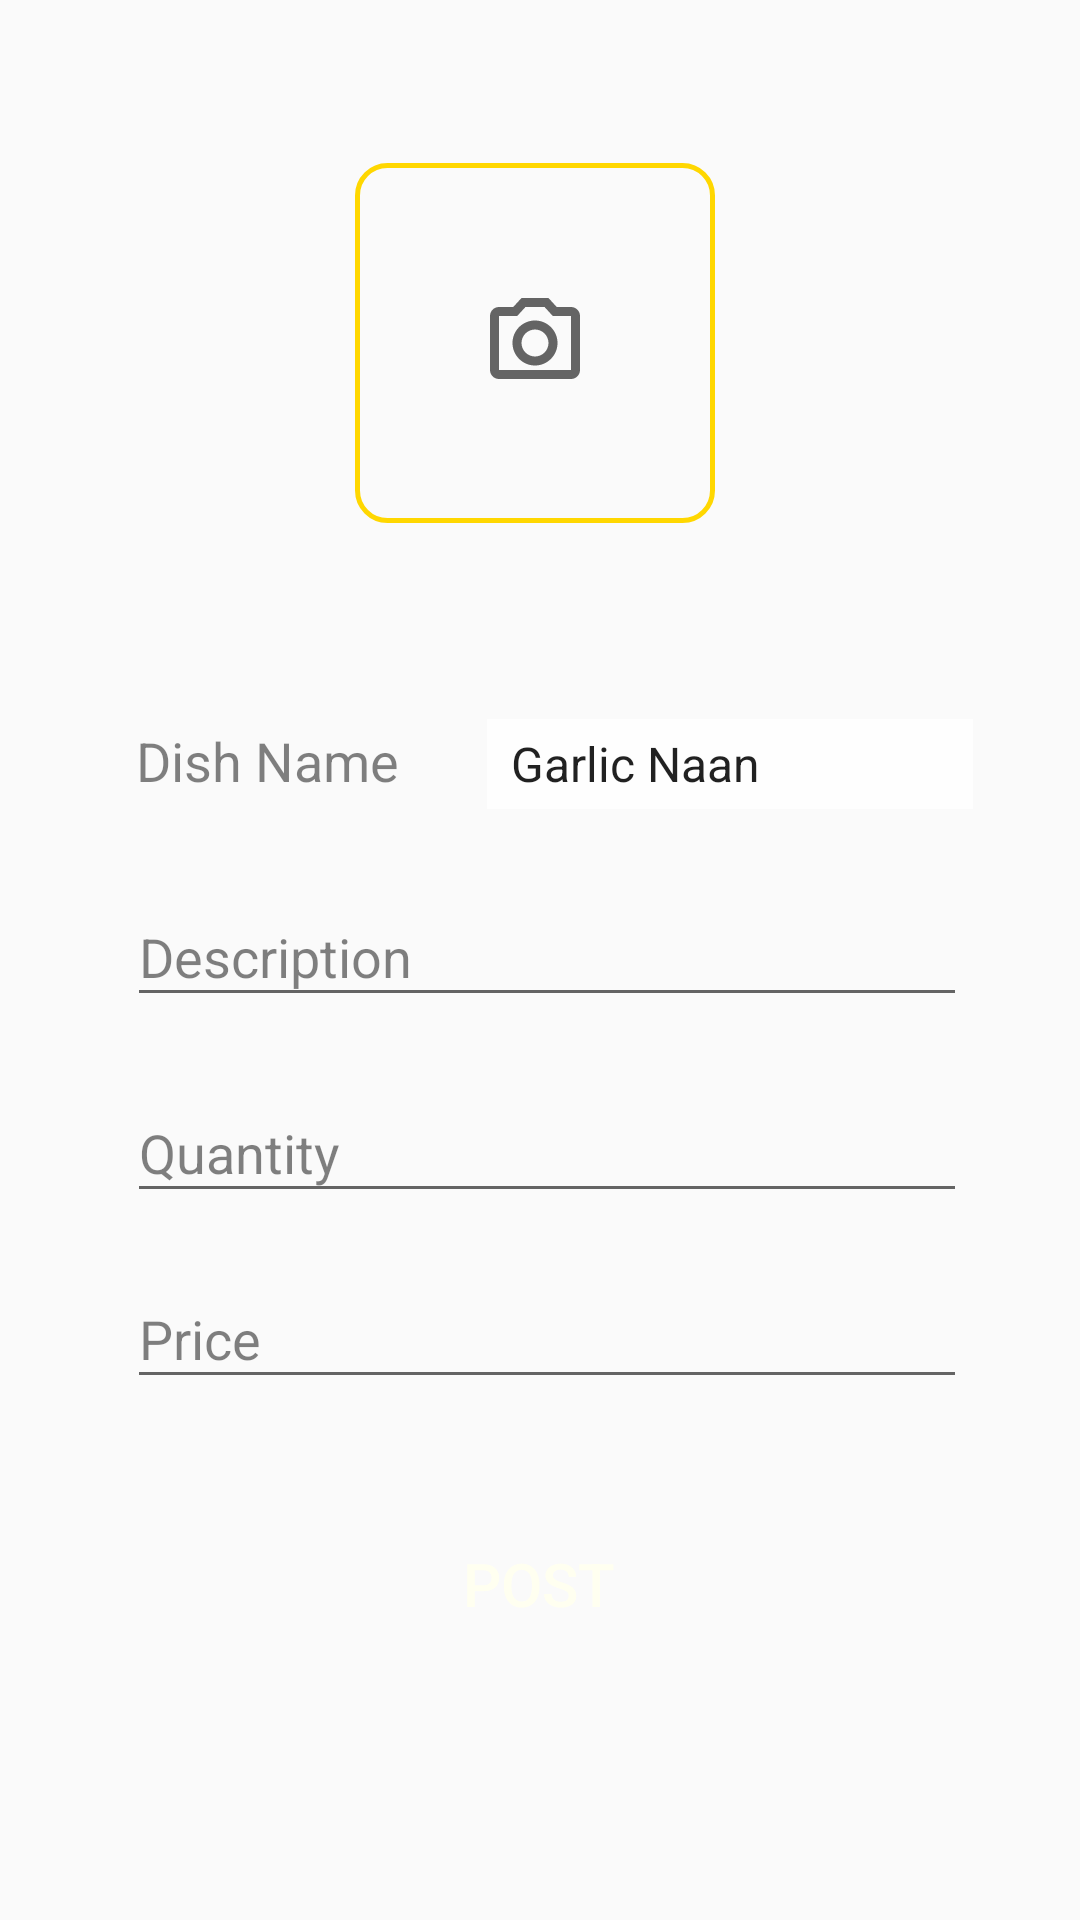

Here is an Android app screen rendered from its layout file. Give the layout XML and the strings, colors and styles it references.
<!-- AndroidManifest.xml: application theme AppTheme -->
<!-- res/layout/activity_chef_post_dish.xml -->
<?xml version="1.0" encoding="utf-8"?>
<androidx.constraintlayout.widget.ConstraintLayout xmlns:android="http://schemas.android.com/apk/res/android"
    xmlns:app="http://schemas.android.com/apk/res-auto"
    xmlns:tools="http://schemas.android.com/tools"
    android:layout_width="match_parent"
    android:layout_height="match_parent"
    tools:context=".ChefFoodPanel.chef_postDish">

    <ImageButton
        android:id="@+id/image_upload"
        android:layout_width="120dp"
        android:layout_height="120dp"

        android:background="@drawable/camerashapebtn"
        app:srcCompat="@drawable/icon_camera"
        app:layout_constraintEnd_toEndOf="parent"
        app:layout_constraintStart_toStartOf="parent"
        app:layout_constraintTop_toTopOf="parent"
        app:layout_constraintBottom_toBottomOf="@id/linear_layout"
        app:layout_constraintVertical_bias="0.363"
        app:layout_constraintHorizontal_bias="0.493"/>
    <LinearLayout
        android:layout_width="wrap_content"
        android:layout_height="wrap_content"
        android:id="@+id/linear_layout"
        android:orientation="horizontal"
        app:layout_constraintBottom_toBottomOf="parent"
        app:layout_constraintStart_toStartOf="parent"
        app:layout_constraintEnd_toEndOf="parent"
        app:layout_constraintTop_toBottomOf="@+id/image_upload"
        app:layout_constraintVertical_bias="0.15"
        app:layout_constraintHorizontal_bias="0.53">

        <TextView
            android:layout_width="105dp"
            android:layout_height="30dp"
            android:id="@+id/textView"
            android:text="Dish Name"
            android:textColor="@color/gray"
            android:layout_marginLeft="5dp"
            android:textSize="18sp" />

        <Spinner
            android:id="@+id/dishes"
            android:layout_width="162dp"
            android:layout_height="30dp"
            android:layout_marginLeft="12dp"
            android:background="#D0FFFFFF"
            android:entries="@array/DishName" />

    </LinearLayout>

    <com.google.android.material.textfield.TextInputLayout
        android:layout_width="280dp"
        android:layout_height="wrap_content"
        android:id="@+id/description"
        android:textColorHint="@color/gray"
        app:layout_constraintBottom_toBottomOf="parent"
        app:layout_constraintEnd_toEndOf="parent"
        app:layout_constraintTop_toBottomOf="@+id/linear_layout"
        app:layout_constraintStart_toStartOf="parent"
        app:layout_constraintVertical_bias="0.053"
        app:layout_constraintHorizontal_bias="0.53">

        <com.google.android.material.textfield.TextInputEditText
            android:layout_width="match_parent"
            android:layout_height="match_parent"
            android:hint="Description"
            android:inputType="text"
            android:textColor="@color/gray"
            android:textSize="18sp"/>

    </com.google.android.material.textfield.TextInputLayout>

    <com.google.android.material.textfield.TextInputLayout
        android:layout_width="280dp"
        android:layout_height="wrap_content"
        android:id="@+id/Quantity"
        android:textColorHint="@color/gray"
        app:layout_constraintBottom_toBottomOf="parent"
        app:layout_constraintEnd_toEndOf="parent"
        app:layout_constraintTop_toBottomOf="@+id/description"
        app:layout_constraintStart_toStartOf="parent"
        app:layout_constraintVertical_bias="0.053"
        app:layout_constraintHorizontal_bias="0.53">

        <com.google.android.material.textfield.TextInputEditText
            android:layout_width="match_parent"
            android:layout_height="wrap_content"
            android:hint="Quantity"
            android:inputType="number"
            android:textColor="@color/gray"
            android:textSize="18sp"/>

    </com.google.android.material.textfield.TextInputLayout>

    <com.google.android.material.textfield.TextInputLayout
        android:layout_width="280dp"
        android:layout_height="wrap_content"
        android:id="@+id/price"
        android:textColorHint="@color/gray"
        app:layout_constraintBottom_toBottomOf="parent"
        app:layout_constraintEnd_toEndOf="parent"
        app:layout_constraintTop_toBottomOf="@+id/Quantity"
        app:layout_constraintStart_toStartOf="parent"
        app:layout_constraintVertical_bias="0.053"
        app:layout_constraintHorizontal_bias="0.53">

        <com.google.android.material.textfield.TextInputEditText
            android:layout_width="match_parent"
            android:layout_height="wrap_content"
            android:hint="Price"
            android:inputType="number"
            android:textColor="@color/gray"
            android:textSize="18sp"/>

    </com.google.android.material.textfield.TextInputLayout>

    <Button
        android:layout_width="240dp"
        android:layout_height="wrap_content"
        android:id="@+id/post"
        android:background="@drawable/btnred"
        app:layout_constraintTop_toBottomOf="@id/price"
        android:text="Post"
        android:textColor="@color/white"
        app:layout_constraintEnd_toEndOf="parent"
        app:layout_constraintStart_toStartOf="parent"
        app:layout_constraintBottom_toBottomOf="parent"
        app:layout_constraintVertical_bias="0.30"
        app:layout_constraintHorizontal_bias="0.498"
        android:textSize="20sp"/>




</androidx.constraintlayout.widget.ConstraintLayout>
<!-- resources referenced by this layout -->
<resources>
  <string-array name="DishName">
          <item>Garlic Naan</item>
          <item>Plain Naan</item>
          <item>Paratha</item>
          <item>Aloo Paratha</item>
          <item>Rumali roti</item>
          <item>Tandoori Chicken</item>
          <item>Grilled Chicken</item>
          <item>BBQ Chicken</item>
          <item>Beef Rezala</item>
          <item>Hydrabadi Chicken Biriyani</item>
          <item>Hydrabadi Mutton Biriyani</item>
          <item>Kacchi Biriyani</item>
          <item>Chicken Polao</item>
          <item>Tomato Salsa</item>
          <item>Cashew nut Salad</item>
          <item>Cheese pizza</item>
          <item>Pepperoni Pizza</item>
          <item>Cheesy Chicken Burger</item>
          <item>Cheesy Beef Burger</item>
          <item>BBQ Chicken Burger</item>
          <item>French Fries</item>
          <item>Spicy French Fries</item>
          <item>Cheese cake</item>
          <item>Chocolate muffins</item>
  
      </string-array>
  <color name="gray">#7E000000</color>
  <color name="white">#FFFFF0</color>
  <!-- drawable camerashapebtn (drawable) -->
  <?xml version="1.0" encoding="utf-8"?>
  <shape xmlns:android="http://schemas.android.com/apk/res/android">
      <corners android:radius="10dp"/>
      <stroke android:color="@color/Yellow"
          android:width="1.5dp"/>
  </shape>
  <!-- drawable icon_camera (drawable) -->
  <vector xmlns:android="http://schemas.android.com/apk/res/android"
      android:width="36dp"
      android:height="36dp"
      android:viewportWidth="24"
      android:viewportHeight="24"
      android:tint="?attr/colorControlNormal">
    <path
        android:fillColor="@android:color/white"
        android:pathData="M14.12,4l1.83,2L20,6v12L4,18L4,6h4.05l1.83,-2h4.24M15,2L9,2L7.17,4L4,4c-1.1,0 -2,0.9 -2,2v12c0,1.1 0.9,2 2,2h16c1.1,0 2,-0.9 2,-2L22,6c0,-1.1 -0.9,-2 -2,-2h-3.17L15,2zM12,9c1.65,0 3,1.35 3,3s-1.35,3 -3,3 -3,-1.35 -3,-3 1.35,-3 3,-3m0,-2c-2.76,0 -5,2.24 -5,5s2.24,5 5,5 5,-2.24 5,-5 -2.24,-5 -5,-5z"/>
  </vector>
  <style name="AppTheme" parent="Theme.AppCompat.Light.DarkActionBar">
          
          <item name="colorPrimary">@color/orange</item>
          <item name="colorPrimaryDark">@color/gray</item>
          <item name="colorAccent">@color/colorAccent</item>
      </style>
  <color name="Yellow">#ffd700</color>
  <color name="orange">#ffa500</color>
  <color name="colorAccent">#FFFFFF</color>
</resources>
